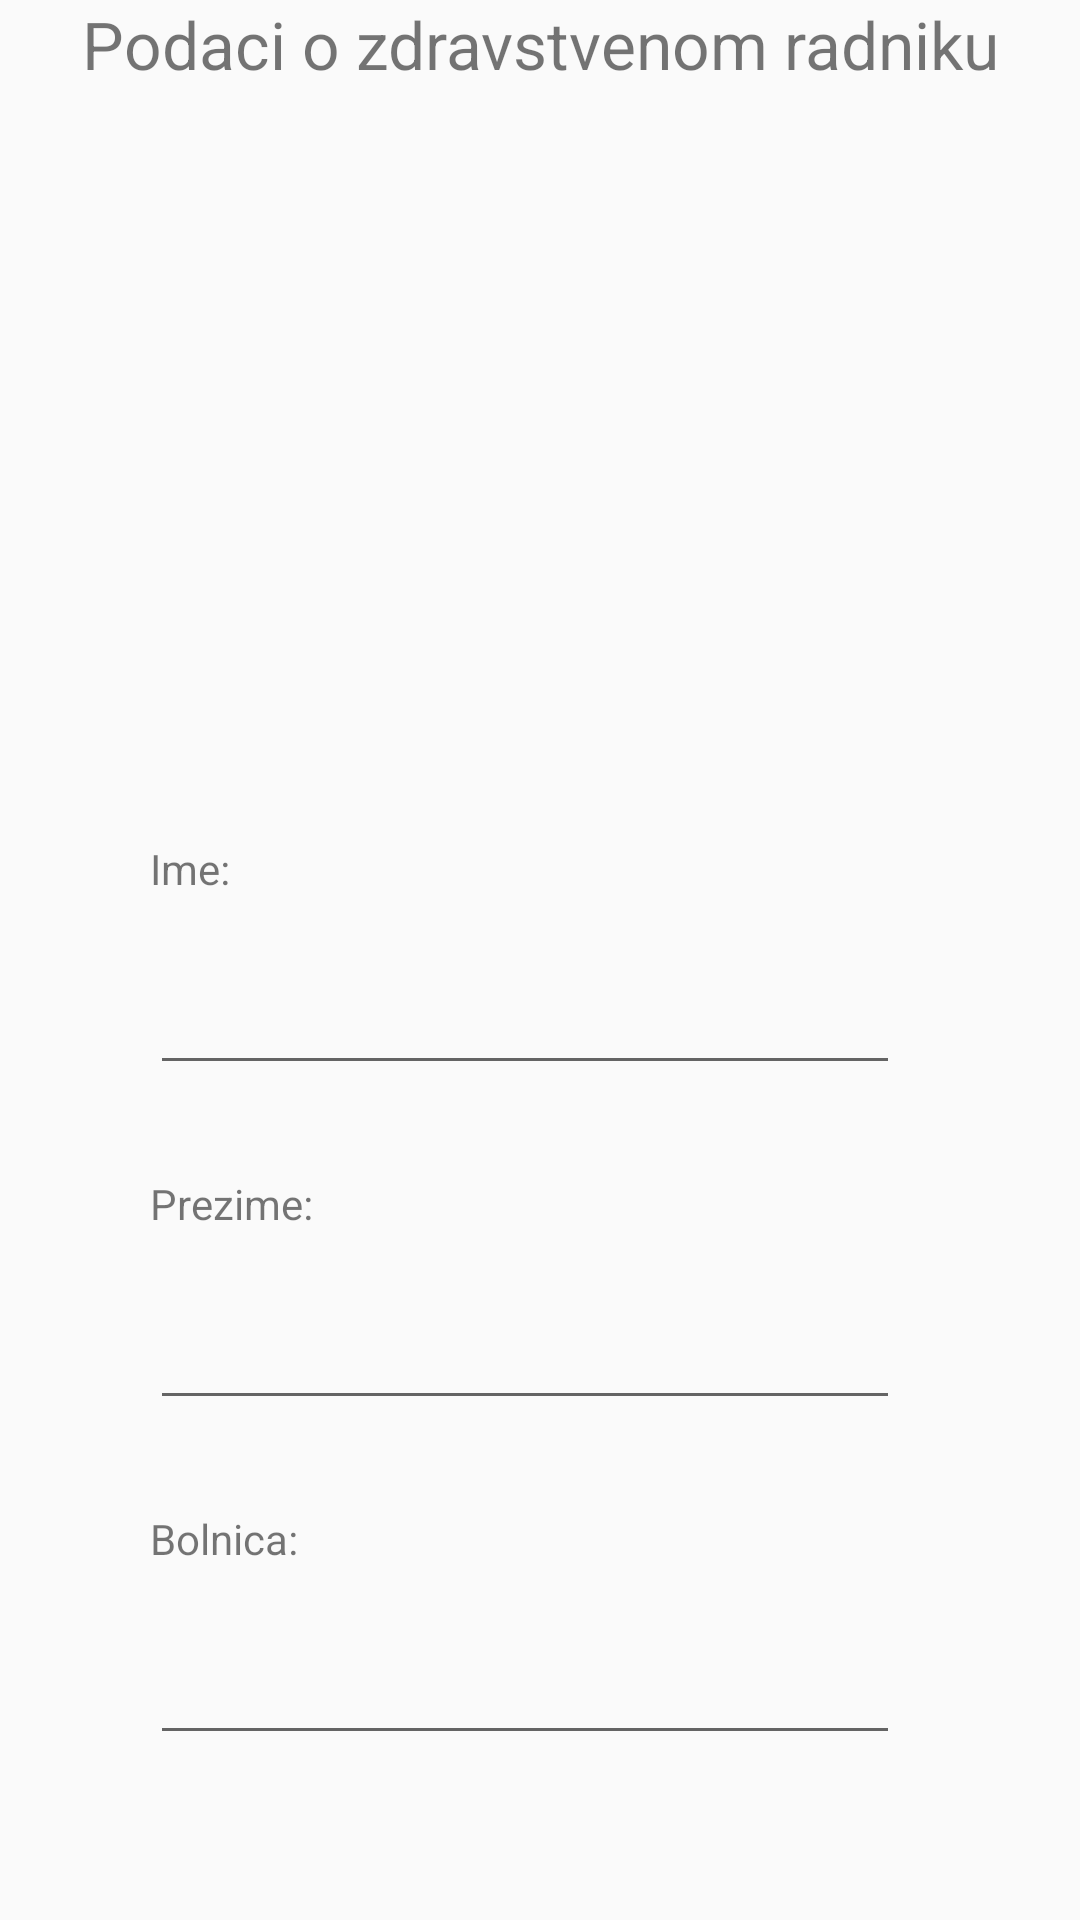

Android layout source for this screen:
<!-- AndroidManifest.xml: application theme LightTheme -->
<!-- res/layout/activity_edit_doctor.xml -->
<?xml version="1.0" encoding="utf-8"?>
<androidx.constraintlayout.widget.ConstraintLayout
    xmlns:android="http://schemas.android.com/apk/res/android" android:layout_width="match_parent"
    android:layout_height="match_parent"
    xmlns:app="http://schemas.android.com/apk/res-auto">



    <TextView
        android:id="@+id/profileTitleEdit"
        android:layout_width="wrap_content"
        android:layout_height="wrap_content"
        android:text="@string/profilTitle"
        app:layout_constraintRight_toRightOf="parent"
        app:layout_constraintLeft_toLeftOf="parent"
        app:layout_constraintTop_toTopOf="parent"
        android:textSize="22dp"
        />

    <ImageView
        android:id="@+id/profilePictureEdit"
        android:layout_width="150dp"
        android:layout_height="150dp"
        app:layout_constraintRight_toRightOf="parent"
        app:layout_constraintLeft_toLeftOf="parent"
        app:layout_constraintTop_toTopOf="@id/profileTitleEdit"
        android:layout_marginTop="50dp"
        android:cropToPadding="true"
        />

    <TextView
        android:id="@+id/profileNameEdit"
        android:layout_width="wrap_content"
        android:layout_height="wrap_content"
        android:textSize="14dp"
        app:layout_constraintLeft_toLeftOf="parent"
        android:layout_marginLeft="50dp"
        app:layout_constraintTop_toBottomOf="@id/profilePictureEdit"
        android:layout_marginTop="80dp"
        android:text="@string/profileName"
        />
    <EditText
        android:id="@+id/profileName2Edit"
        android:layout_width="250dp"
        android:layout_height="wrap_content"
        android:textSize="19dp"
        app:layout_constraintLeft_toLeftOf="parent"
        android:layout_marginLeft="50dp"
        app:layout_constraintTop_toBottomOf="@id/profileNameEdit"
        android:layout_marginTop="20dp"

        />


    <TextView
        android:id="@+id/profileLastnameEdit"
        android:layout_width="wrap_content"
        android:layout_height="wrap_content"
        android:textSize="14dp"
        app:layout_constraintLeft_toLeftOf="parent"
        android:layout_marginLeft="50dp"
        app:layout_constraintTop_toBottomOf="@id/profileName2Edit"
        android:layout_marginTop="30dp"
        android:text="@string/profileLastname"
        />
    <EditText
        android:id="@+id/profileLastname2Edit"
        android:layout_width="250dp"
        android:layout_height="wrap_content"
        android:textSize="19dp"
        app:layout_constraintLeft_toLeftOf="parent"
        android:layout_marginLeft="50dp"
        app:layout_constraintTop_toBottomOf="@id/profileLastnameEdit"
        android:layout_marginTop="20dp"
        />


    <TextView
        android:id="@+id/profileHospitalEdit"
        android:layout_width="wrap_content"
        android:layout_height="wrap_content"
        android:textSize="14dp"
        app:layout_constraintLeft_toLeftOf="parent"
        android:layout_marginLeft="50dp"
        app:layout_constraintTop_toBottomOf="@id/profileLastname2Edit"
        android:layout_marginTop="30dp"
        android:text="@string/profileHospital"
        />
    <EditText
        android:id="@+id/profileHospital2Edit"
        android:layout_width="250dp"
        android:layout_height="wrap_content"
        android:textSize="19dp"
        app:layout_constraintLeft_toLeftOf="parent"
        android:layout_marginLeft="50dp"
        app:layout_constraintTop_toBottomOf="@id/profileHospitalEdit"
        android:layout_marginTop="20dp"
        />

    <Button
        android:id="@+id/btnDiscardEdit"
        android:layout_width="110dp"
        android:layout_height="wrap_content"
        app:layout_constraintTop_toBottomOf="@id/profileHospital2Edit"
        android:layout_marginTop="60dp"
        android:layout_marginLeft="50dp"
        app:layout_constraintLeft_toLeftOf="parent"
        android:textSize="19dp"
        android:text="@string/discard"
        android:textAllCaps="false"
        />

    <Button
        android:id="@+id/btnSaveEdit"
        android:layout_width="110dp"
        android:layout_height="wrap_content"
        app:layout_constraintTop_toBottomOf="@id/profileHospital2Edit"
        android:layout_marginTop="60dp"
        android:layout_marginRight="50dp"
        app:layout_constraintRight_toRightOf="parent"
        android:textSize="19dp"
        android:text="@string/save"
        android:textAllCaps="false"
        />



</androidx.constraintlayout.widget.ConstraintLayout>
<!-- resources referenced by this layout -->
<resources>
  <string name="discard">Odustani</string>
  
      // tab menu
  <string name="profilTitle">Podaci o zdravstvenom radniku</string>
  <string name="profileHospital">Bolnica:</string>
  <string name="profileLastname">Prezime:</string>
  <string name="profileName">Ime:</string>
  <string name="save">Sačuvaj</string>
  <style name="LightTheme" parent="Theme.AppCompat.Light.DarkActionBar">
          
          <item name="colorPrimary">@color/colorPrimary</item>
          <item name="colorPrimaryDark">@color/colorPrimaryDark</item>
          <item name="colorAccent">@color/colorAccent</item>
      </style>
  <color name="colorPrimary">#FE7773</color>
  <color name="colorPrimaryDark">#E81E25</color>
  <color name="colorAccent">#FFC2C3</color>
</resources>
